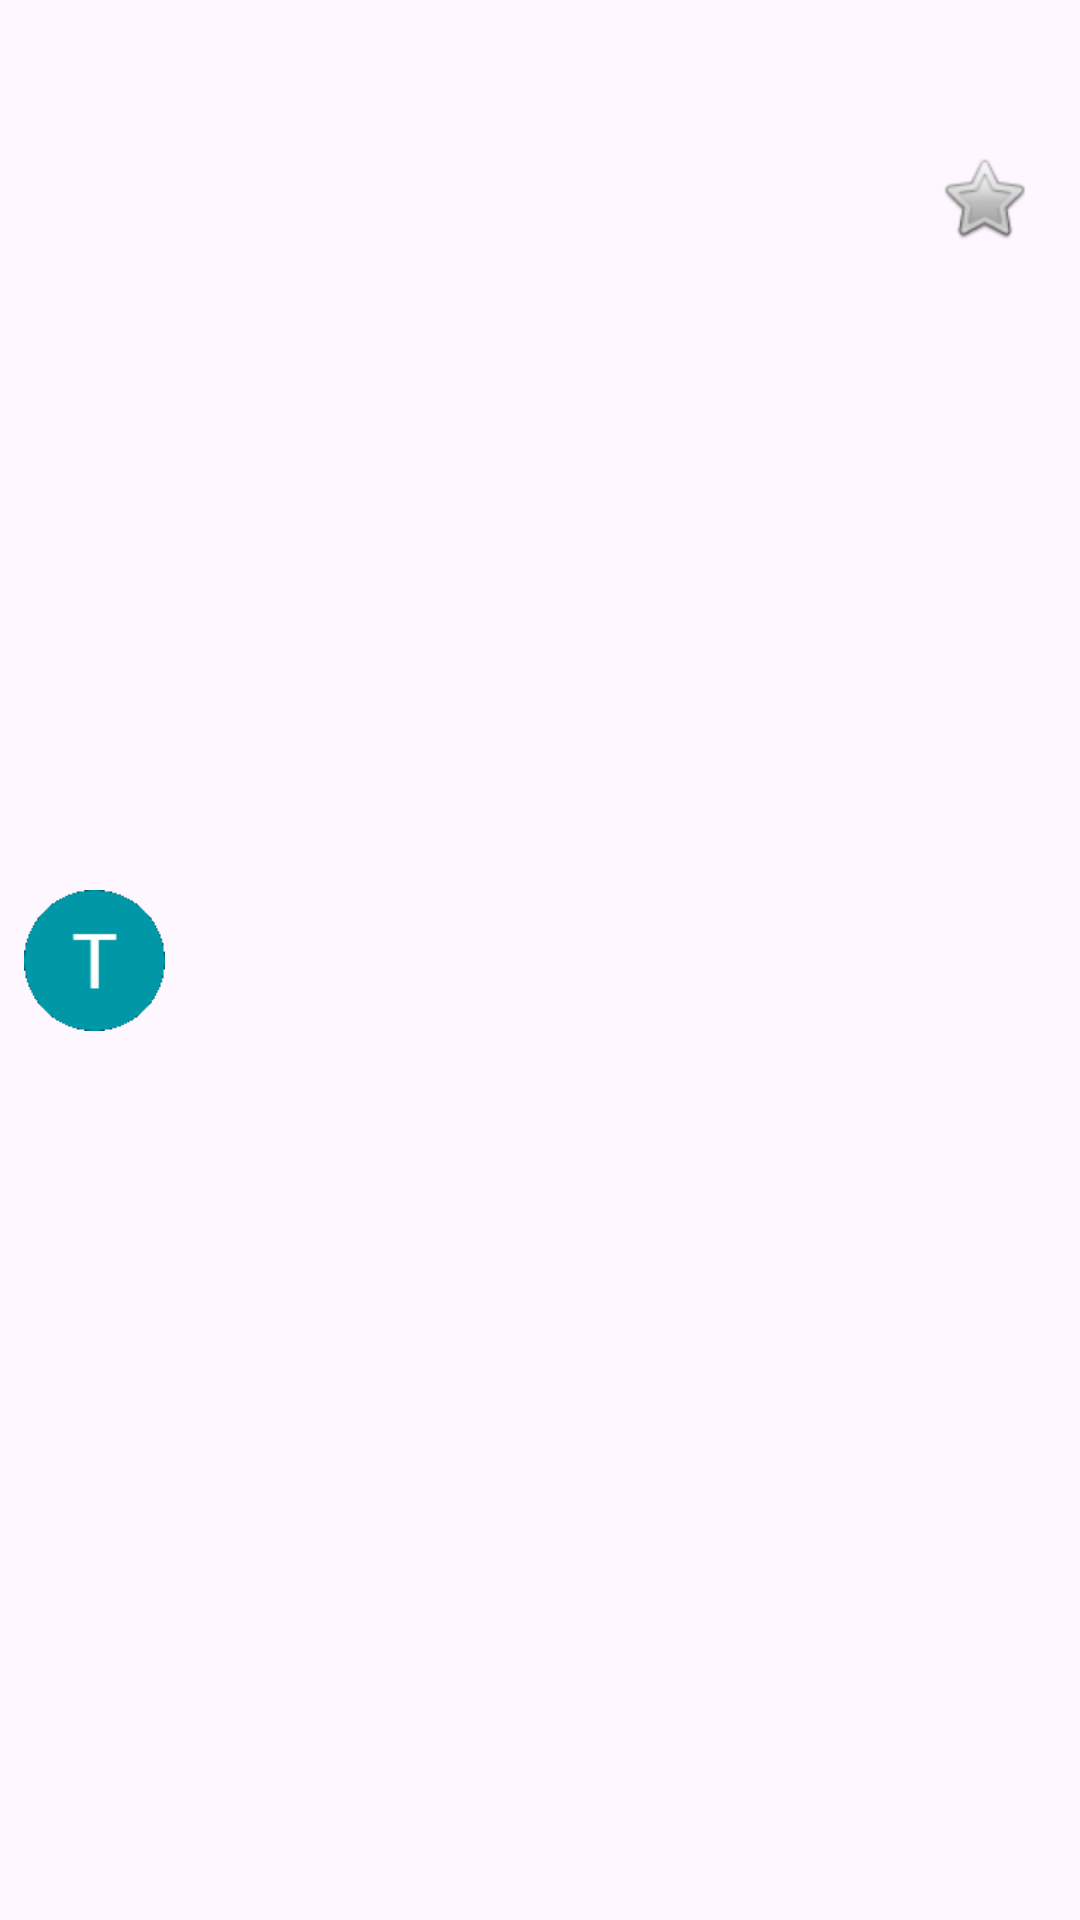

Reconstruct the res/layout file that produces this screen, plus the resources it refers to.
<!-- AndroidManifest.xml: application theme Theme.MailTitleInterface -->
<!-- res/layout/content_main.xml -->
<?xml version="1.0" encoding="utf-8"?>
<androidx.constraintlayout.widget.ConstraintLayout xmlns:android="http://schemas.android.com/apk/res/android"
                                                   xmlns:app="http://schemas.android.com/apk/res-auto"
                                                   xmlns:tools="http://schemas.android.com/tools"
                                                   android:layout_width="match_parent"
                                                   android:layout_height="wrap_content"
                                                   android:layout_marginTop="10dp"
>
    <ImageView
            android:src="@drawable/avatar_mail"
            android:layout_width="63dp"
            android:layout_height="47dp" android:id="@+id/imageView" android:clickable="false"
            app:layout_constraintStart_toStartOf="parent" app:layout_constraintBottom_toBottomOf="parent"
            app:layout_constraintTop_toTopOf="parent"/>
    <TextView android:layout_width="wrap_content" android:layout_height="wrap_content" android:id="@+id/item_title"
              tools:text="First Title" app:layout_constraintStart_toEndOf="@+id/imageView"
              app:layout_constraintTop_toTopOf="parent" android:layout_marginStart="20dp"
              android:layout_marginTop="10dp" android:textStyle="bold"/>
    <TextView
            android:layout_width="259dp"
            android:layout_height="61dp" android:id="@+id/item_description"
            app:layout_constraintTop_toBottomOf="@+id/item_title"
            app:layout_constraintBottom_toBottomOf="parent" android:layout_marginStart="20dp"
            app:layout_constraintStart_toEndOf="@+id/imageView" tools:text="First Line"
            app:layout_constraintVertical_bias="0.0" android:layout_marginTop="8dp"/>
    <ImageView
            android:src="@android:drawable/btn_star"
            android:layout_width="wrap_content"
            android:layout_height="wrap_content" android:id="@+id/imageView2"
            app:layout_constraintTop_toTopOf="parent"
            android:layout_marginTop="50dp" android:layout_marginEnd="16dp" app:layout_constraintEnd_toEndOf="parent"/>
    <TextView
            android:layout_width="wrap_content"
            android:layout_height="wrap_content" android:id="@+id/time"
            app:layout_constraintEnd_toEndOf="parent" app:layout_constraintTop_toTopOf="parent"
            android:layout_marginEnd="8dp" android:layout_marginTop="8dp"/>
</androidx.constraintlayout.widget.ConstraintLayout>
<!-- resources referenced by this layout -->
<resources>
  <!-- drawable avatar_mail: png bitmap (drawable, 691 bytes) -->
  <style name="Theme.MailTitleInterface" parent="Base.Theme.MailTitleInterface" />
  <style name="Base.Theme.MailTitleInterface" parent="Theme.Material3.DayNight.NoActionBar">
          
          
      </style>
</resources>
